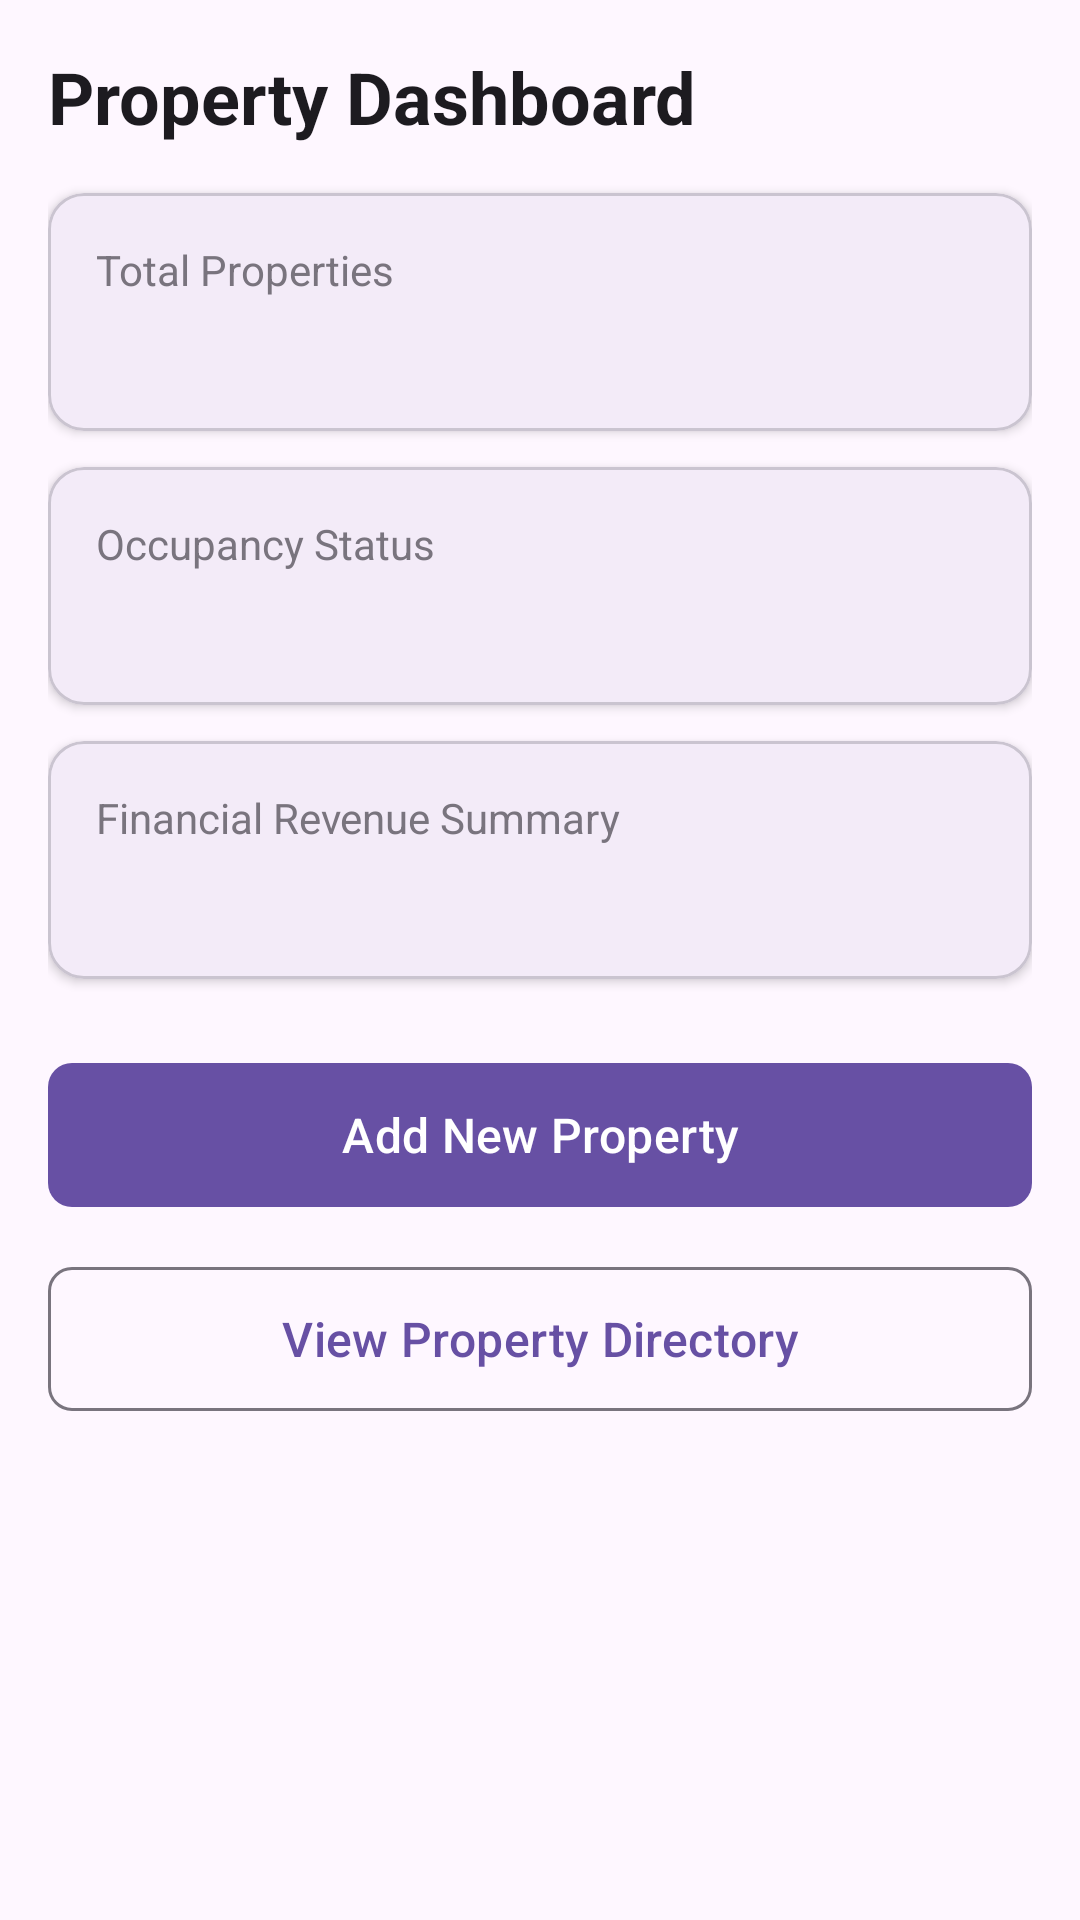

Layout XML and referenced resources for this Android screen:
<!-- AndroidManifest.xml: application theme Theme.PropertyManagementSystem -->
<!-- res/layout/fragment_dashboard.xml -->
<?xml version="1.0" encoding="utf-8"?>
<layout xmlns:android="http://schemas.android.com/apk/res/android"
    xmlns:app="http://schemas.android.com/apk/res-auto"
    xmlns:tools="http://schemas.android.com/tools">

    <data>
        <variable
            name="viewModel"
            type="com.example.propertymanagementsystem.ui.viewmodel.PropertyViewModel" />
    </data>

    <ScrollView
        android:layout_width="match_parent"
        android:layout_height="match_parent"
        android:fillViewport="true"
        android:padding="16dp">

        <LinearLayout
            android:layout_width="match_parent"
            android:layout_height="wrap_content"
            android:orientation="vertical">

            <TextView
                android:layout_width="wrap_content"
                android:layout_height="wrap_content"
                android:text="Property Dashboard"
                android:textSize="24sp"
                android:textStyle="bold"
                android:textColor="?attr/colorOnSurface"
                android:layout_marginBottom="16dp" />

            
            <com.google.android.material.card.MaterialCardView
                android:id="@+id/cardPropertyCount"
                android:layout_width="match_parent"
                android:layout_height="wrap_content"
                android:layout_marginBottom="12dp"
                app:cardCornerRadius="12dp"
                app:cardElevation="2dp">

                <LinearLayout
                    android:layout_width="match_parent"
                    android:layout_height="wrap_content"
                    android:orientation="vertical"
                    android:padding="16dp">

                    <TextView
                        android:layout_width="wrap_content"
                        android:layout_height="wrap_content"
                        android:text="Total Properties"
                        android:textSize="14sp"
                        android:textColor="?attr/colorOutline" />

                    <TextView
                        android:id="@+id/tvPropertyCount"
                        android:layout_width="wrap_content"
                        android:layout_height="wrap_content"
                        android:layout_marginTop="4dp"
                        android:text="@{viewModel.propertyCountText}"
                        android:textSize="18sp"
                        android:textStyle="bold"
                        android:textColor="?attr/colorOnSurface"
                        tools:text="Total Properties: 0" />
                </LinearLayout>
            </com.google.android.material.card.MaterialCardView>

            
            <com.google.android.material.card.MaterialCardView
                android:id="@+id/cardOccupancySummary"
                android:layout_width="match_parent"
                android:layout_height="wrap_content"
                android:layout_marginBottom="12dp"
                app:cardCornerRadius="12dp"
                app:cardElevation="2dp">

                <LinearLayout
                    android:layout_width="match_parent"
                    android:layout_height="wrap_content"
                    android:orientation="vertical"
                    android:padding="16dp">

                    <TextView
                        android:layout_width="wrap_content"
                        android:layout_height="wrap_content"
                        android:text="Occupancy Status"
                        android:textSize="14sp"
                        android:textColor="?attr/colorOutline" />

                    <TextView
                        android:id="@+id/tvOccupancySummary"
                        android:layout_width="wrap_content"
                        android:layout_height="wrap_content"
                        android:layout_marginTop="4dp"
                        android:text="@{viewModel.occupancySummaryText}"
                        android:textSize="18sp"
                        android:textStyle="bold"
                        android:textColor="?attr/colorOnSurface"
                        tools:text="Occupied: 0 | Vacant: 0" />
                </LinearLayout>
            </com.google.android.material.card.MaterialCardView>

            
            <com.google.android.material.card.MaterialCardView
                android:id="@+id/cardTotalRent"
                android:layout_width="match_parent"
                android:layout_height="wrap_content"
                android:layout_marginBottom="24dp"
                app:cardCornerRadius="12dp"
                app:cardElevation="2dp">

                <LinearLayout
                    android:layout_width="match_parent"
                    android:layout_height="wrap_content"
                    android:orientation="vertical"
                    android:padding="16dp">

                    <TextView
                        android:layout_width="wrap_content"
                        android:layout_height="wrap_content"
                        android:text="Financial Revenue Summary"
                        android:textSize="14sp"
                        android:textColor="?attr/colorOutline" />

                    <TextView
                        android:id="@+id/tvTotalMonthlyRent"
                        android:layout_width="wrap_content"
                        android:layout_height="wrap_content"
                        android:layout_marginTop="4dp"
                        android:text="@{viewModel.totalMonthlyRentText}"
                        android:textSize="18sp"
                        android:textStyle="bold"
                        android:textColor="?attr/colorPrimary"
                        tools:text="Total Monthly Rent: KSh 0.00" />
                </LinearLayout>
            </com.google.android.material.card.MaterialCardView>

            
            <com.google.android.material.button.MaterialButton
                android:id="@+id/btnAddProperty"
                android:layout_width="match_parent"
                android:layout_height="56dp"
                android:layout_marginBottom="12dp"
                android:text="Add New Property"
                android:textSize="16sp"
                app:cornerRadius="8dp" />

            <com.google.android.material.button.MaterialButton
                android:id="@+id/btnViewProperties"
                style="@style/Widget.Material3.Button.OutlinedButton"
                android:layout_width="match_parent"
                android:layout_height="56dp"
                android:text="View Property Directory"
                android:textSize="16sp"
                app:cornerRadius="8dp" />

        </LinearLayout>
    </ScrollView>
</layout>
<!-- resources referenced by this layout -->
<resources>
  <style name="Theme.PropertyManagementSystem" parent="Theme.Material3.DayNight.NoActionBar" />
</resources>
